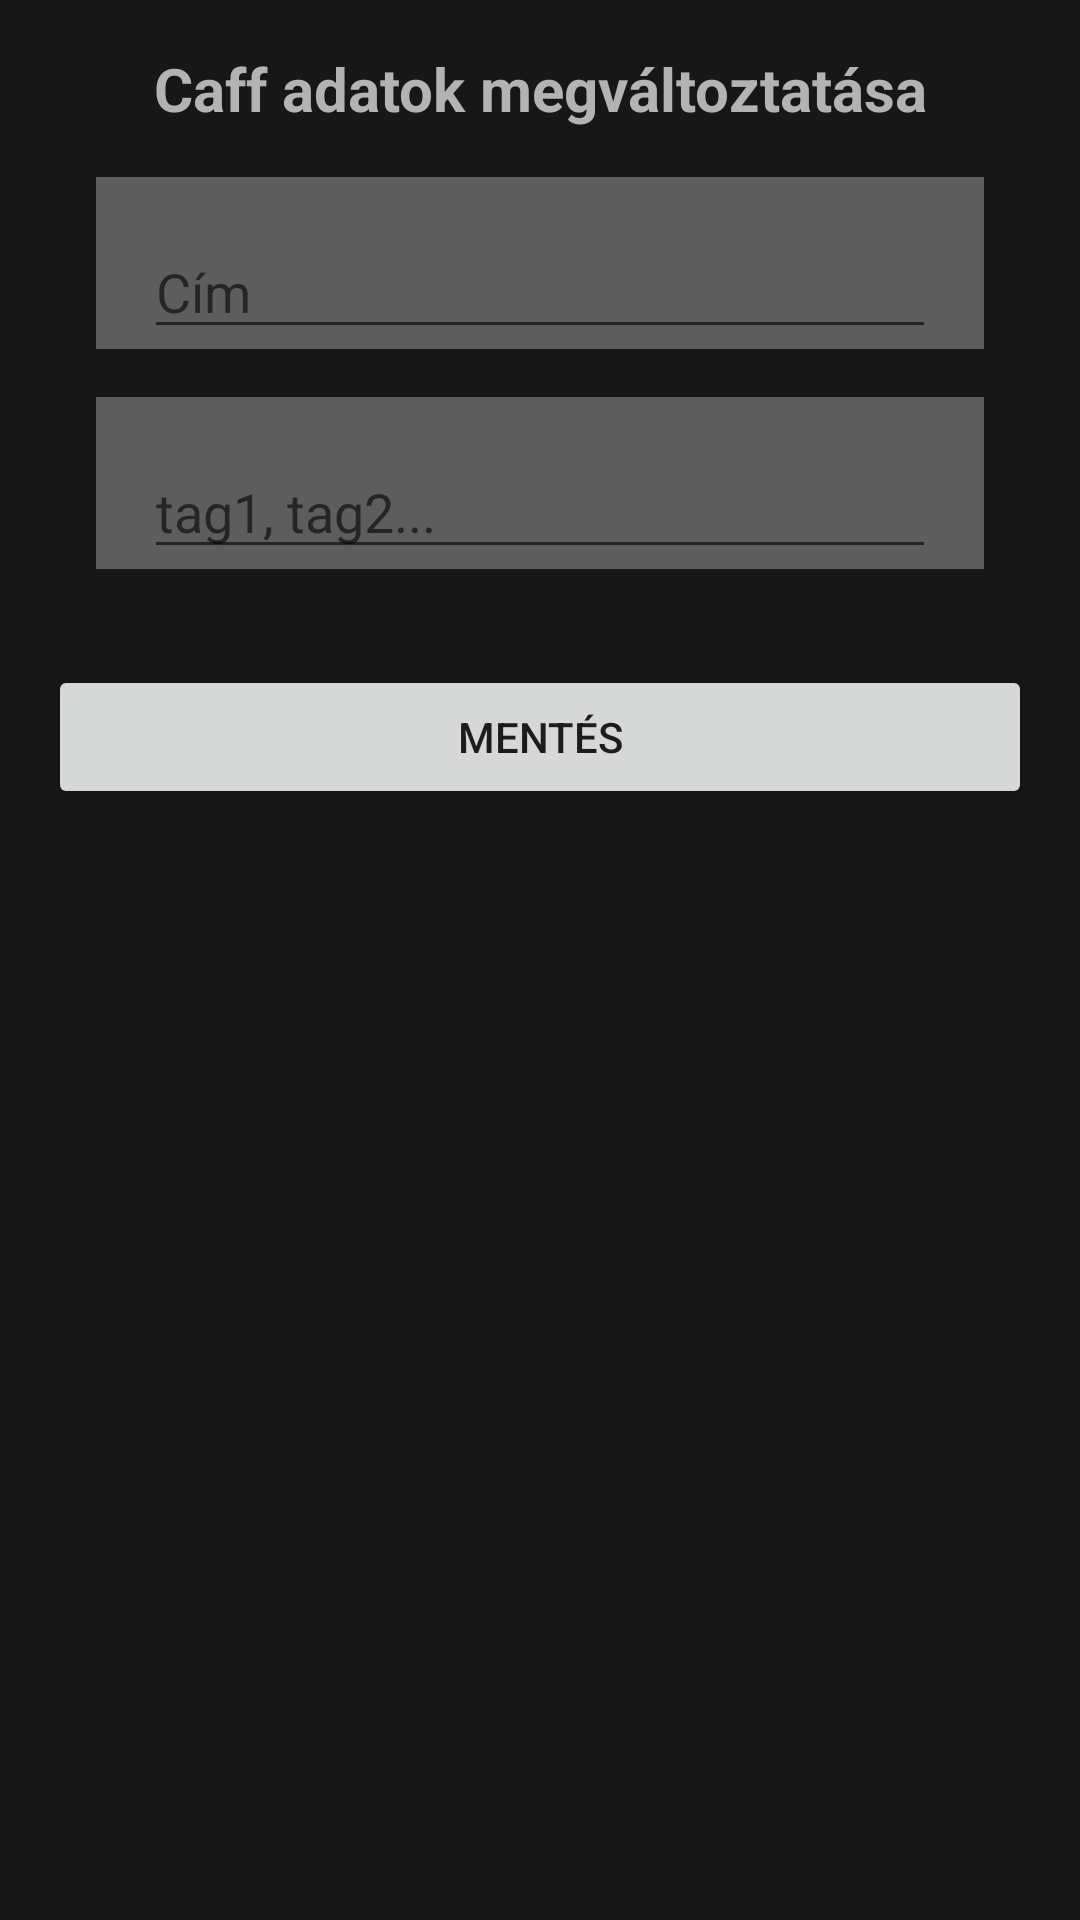

Android layout source for this screen:
<!-- AndroidManifest.xml: application theme AppTheme -->
<!-- res/layout/fragment_caff_details_edit_caff.xml -->
<?xml version="1.0" encoding="utf-8"?>
<androidx.constraintlayout.widget.ConstraintLayout xmlns:android="http://schemas.android.com/apk/res/android"
    xmlns:app="http://schemas.android.com/apk/res-auto"
    xmlns:tools="http://schemas.android.com/tools"
    android:layout_width="match_parent"
    android:layout_height="wrap_content"
    android:layout_gravity="center_vertical"
    android:background="@color/darkGray"
    android:paddingBottom="@dimen/margin_large">

    <ImageView
        android:id="@+id/editCaffDialogCloseButton"
        android:layout_width="wrap_content"
        android:layout_height="wrap_content"
        android:layout_margin="16dp"
        app:layout_constraintBottom_toBottomOf="@+id/editCaffDialogTitle"
        app:layout_constraintEnd_toEndOf="parent"
        app:layout_constraintTop_toTopOf="@+id/editCaffDialogTitle"
        app:srcCompat="@drawable/icon_close"
        tools:ignore="ContentDescription" />

    <TextView
        android:id="@+id/editCaffDialogTitle"
        android:layout_width="wrap_content"
        android:layout_height="wrap_content"
        android:layout_marginTop="16dp"
        android:text="@string/caff_details_edit_caff_dialog_title"
        android:textColor="@color/lightGray"
        android:textSize="20sp"
        android:textStyle="bold"
        app:layout_constraintEnd_toEndOf="parent"
        app:layout_constraintStart_toStartOf="parent"
        app:layout_constraintTop_toTopOf="parent" />

    <LinearLayout
        android:id="@+id/editCaffDialogEditTitleContainer"
        android:layout_width="match_parent"
        android:layout_height="wrap_content"
        android:layout_marginStart="@dimen/margin_large"
        android:layout_marginTop="@dimen/margin_normal"
        android:layout_marginEnd="@dimen/margin_large"
        android:background="@color/fillInFieldBackground"
        app:layout_constraintEnd_toEndOf="parent"
        app:layout_constraintStart_toStartOf="parent"
        app:layout_constraintTop_toBottomOf="@+id/editCaffDialogTitle">

        <EditText
            android:id="@+id/editCaffDialogEditTitle"
            android:layout_width="match_parent"
            android:layout_height="wrap_content"
            android:layout_marginStart="16dp"
            android:layout_marginTop="16dp"
            android:layout_marginEnd="16dp"
            android:ems="10"
            android:hint="@string/add_new_caff_caff_title"
            android:inputType="textPersonName"
            app:layout_constraintEnd_toEndOf="parent"
            app:layout_constraintStart_toStartOf="parent"
            app:layout_constraintTop_toBottomOf="@+id/linearLayout"
            tools:ignore="Autofill,LabelFor" />
    </LinearLayout>

    <LinearLayout
        android:id="@+id/editCaffDialogEditTagsContainer"
        android:layout_width="match_parent"
        android:layout_height="wrap_content"
        android:layout_marginStart="@dimen/margin_large"
        android:layout_marginTop="@dimen/margin_normal"
        android:layout_marginEnd="@dimen/margin_large"
        android:background="@color/fillInFieldBackground"
        app:layout_constraintEnd_toEndOf="parent"
        app:layout_constraintStart_toStartOf="parent"
        app:layout_constraintTop_toBottomOf="@+id/editCaffDialogEditTitleContainer">

        <EditText
            android:id="@+id/editCaffDialogEditTags"
            android:layout_width="match_parent"
            android:layout_height="wrap_content"
            android:layout_marginStart="16dp"
            android:layout_marginTop="16dp"
            android:layout_marginEnd="16dp"
            android:ems="10"
            android:hint="@string/add_new_caff_caff_tags"
            android:inputType="textPersonName"
            app:layout_constraintEnd_toEndOf="parent"
            app:layout_constraintStart_toStartOf="parent"
            app:layout_constraintTop_toBottomOf="@+id/addNewCaffTitleEdit"
            tools:ignore="Autofill,LabelFor" />
    </LinearLayout>

    <Button
        android:id="@+id/editCaffDialogEditSaveButton"
        android:layout_width="match_parent"
        android:layout_height="wrap_content"
        android:layout_marginStart="16dp"
        android:layout_marginTop="@dimen/margin_large"
        android:layout_marginEnd="16dp"
        android:text="@string/caff_details_edit_caff_save"
        app:layout_constraintEnd_toEndOf="parent"
        app:layout_constraintStart_toStartOf="parent"
        app:layout_constraintTop_toBottomOf="@+id/editCaffDialogEditTagsContainer" />
</androidx.constraintlayout.widget.ConstraintLayout>
<!-- resources referenced by this layout -->
<resources>
  <color name="darkGray">#171717</color>
  <color name="fillInFieldBackground">#4DFFFFFF</color>
  <color name="lightGray">#B3B3B3</color>
  <dimen name="margin_large">32dp</dimen>
  <dimen name="margin_normal">16dp</dimen>
  <!-- drawable icon_close (drawable) -->
  <vector xmlns:android="http://schemas.android.com/apk/res/android"
      android:width="24dp"
      android:height="24dp"
      android:tint="@color/lightGray"
      android:viewportWidth="24"
      android:viewportHeight="24">
      <path
          android:fillColor="@color/lightGray"
          android:pathData="M19,6.41L17.59,5 12,10.59 6.41,5 5,6.41 10.59,12 5,17.59 6.41,19 12,13.41 17.59,19 19,17.59 13.41,12z" />
  </vector>
  <string name="add_new_caff_caff_tags">tag1, tag2...</string>
  <string name="add_new_caff_caff_title">Cím</string>
  <string name="caff_details_edit_caff_dialog_title">Caff adatok megváltoztatása</string>
  <string name="caff_details_edit_caff_save">Mentés</string>
  <style name="AppTheme" parent="Theme.MaterialComponents.Light.NoActionBar">
          
          <item name="colorPrimary">@color/colorPrimary</item>
          <item name="colorPrimaryDark">@color/colorPrimaryDark</item>
          <item name="colorAccent">@color/colorAccent</item>
      </style>
  <color name="colorPrimary">#1092B1</color>
  <color name="colorPrimaryDark">#09475C</color>
  <color name="colorAccent">#950202</color>
</resources>
